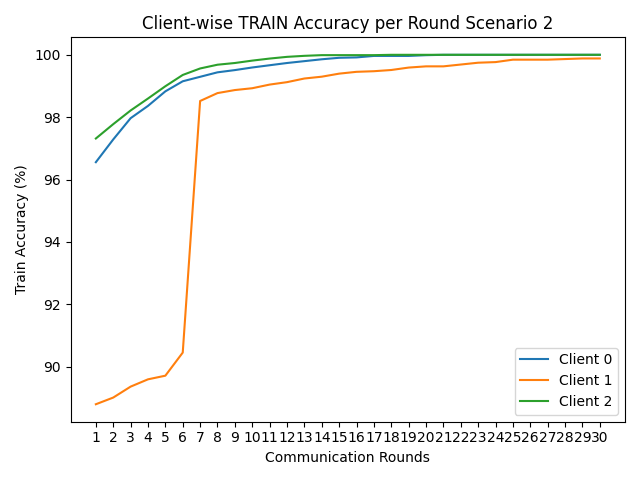

The table this chart was drawn from, first rows:
round, client_0, client_1, client_2
1, 96.56, 88.79, 97.32
2, 97.29, 89.01, 97.78
3, 97.97, 89.36, 98.21
4, 98.36, 89.59, 98.6
5, 98.83, 89.71, 98.99
6, 99.15, 90.45, 99.35
7, 99.29, 98.52, 99.56
8, 99.44, 98.77, 99.68
9, 99.51, 98.87, 99.74
10, 99.59, 98.93, 99.81
11, 99.67, 99.05, 99.88
12, 99.74, 99.12, 99.93
13, 99.8, 99.24, 99.97
14, 99.86, 99.3, 99.99
15, 99.9, 99.4, 99.99
16, 99.92, 99.45, 99.99
17, 99.96, 99.47, 99.99
18, 99.96, 99.51, 100.0
19, 99.96, 99.59, 100.0
20, 99.99, 99.63, 100.0
21, 100.0, 99.63, 100.0
22, 100.0, 99.69, 100.0
23, 100.0, 99.75, 100.0
24, 100.0, 99.77, 100.0
25, 100.0, 99.84, 100.0
26, 100.0, 99.84, 100.0
27, 100.0, 99.84, 100.0
28, 100.0, 99.86, 100.0
29, 100.0, 99.88, 100.0
30, 100.0, 99.88, 100.0
